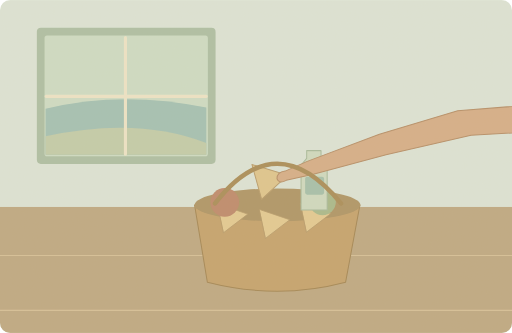
t = 0.00 s
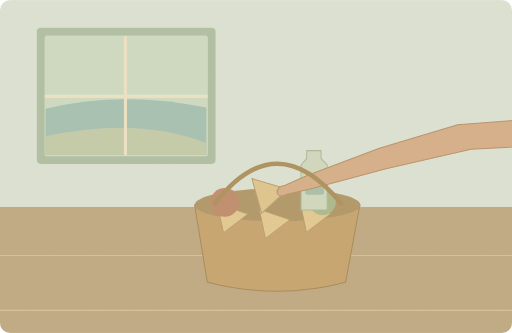
t = 1.75 s
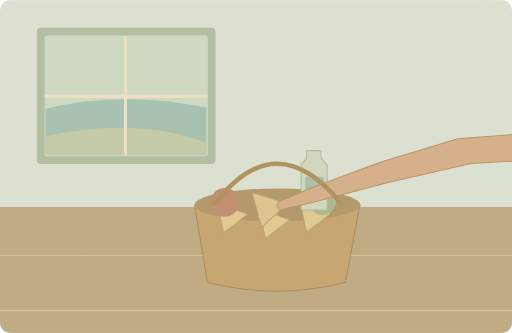
t = 3.50 s
t = 4.63 s: frame unchanged from t = 3.50 s, image omitted
t = 6.88 s: frame unchanged from t = 3.50 s, image omitted
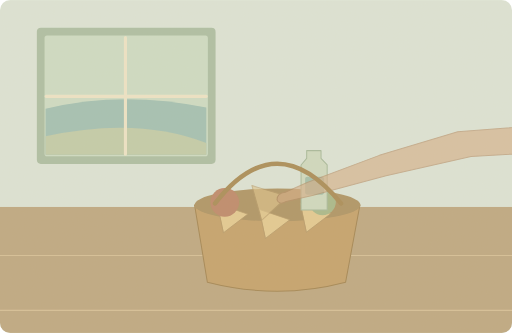
t = 8.35 s

The animated SVG that drew these frames (rendered in a browser with its animation timeline set to each time). Animation: 2 SMIL elements (animate=1,animateTransform=1); one cycle of 10.00 s, repeats indefinitely.

<svg xmlns="http://www.w3.org/2000/svg" width="1000" height="650" viewBox="0 0 1000 650" role="img" aria-labelledby="title desc"><title id="title">单词小故事</title><desc id="desc">We packed enough food for a picnic by the lake.</desc><metadata>{"wordId": "food", "dailyExample": "We packed enough food for a picnic by the lake.", "source": "https://github.com/go1app/word-atlas/blob/main/public/atlas/entries/1.json", "attribution": "Word Atlas contributors — CC BY 4.0", "license": "https://creativecommons.org/licenses/by/4.0/", "changes": "New original vector animation interpreting the daily example.", "durationSeconds": 10}</metadata><defs><clipPath id="frame"><rect width="1000" height="650" rx="20"/></clipPath><filter id="paper"><feTurbulence type="fractalNoise" baseFrequency=".74" numOctaves="3" stitchTiles="stitch"/><feColorMatrix type="saturate" values="0"/><feComponentTransfer><feFuncA type="linear" slope=".065"/></feComponentTransfer><feBlend in="SourceGraphic" mode="soft-light"/></filter><filter id="glow" x="-100%" y="-100%" width="300%" height="300%"><feGaussianBlur stdDeviation="8"/></filter></defs><g clip-path="url(#frame)"><rect x="0" y="0" width="1000" height="650" rx="0" fill="#dce5d8" /><rect x="72" y="54" width="349" height="266" rx="8" fill="#acbea3" /><rect x="87" y="69" width="319" height="236" rx="5" fill="#cdddc5" /><path d="M89 212Q240 176 403 210V302H89Z" fill="#a1c0b4" stroke="none" stroke-width="2" stroke-linecap="round" stroke-linejoin="round" /><path d="M89 266Q268 227 403 279V302H89Z" fill="#c2cca9" stroke="none" stroke-width="2" stroke-linecap="round" stroke-linejoin="round" /><path d="M245 73V301M90 188H403" fill="none" stroke="#eee5c7" stroke-width="6" stroke-linecap="round" stroke-linejoin="round" /><rect x="0" y="404" width="1000" height="246" rx="0" fill="#bda780" /><path d="M0 499H1000M0 606H1000" fill="none" stroke="#d5bf97" stroke-width="2" stroke-linecap="round" stroke-linejoin="round" /><path d="M380 400H703L675 551Q543 586 405 551Z" fill="#c4a16b" stroke="#a28451" stroke-width="2" stroke-linecap="round" stroke-linejoin="round" /><ellipse cx="542" cy="400" rx="162" ry="32" fill="#ad9363"/><path d="M425 398L484 418L437 454Z" fill="#e4ca91" stroke="#b49868" stroke-width="1.5" stroke-linecap="round" stroke-linejoin="round" /><path d="M507 409L566 429L519 465Z" fill="#e4ca91" stroke="#b49868" stroke-width="1.5" stroke-linecap="round" stroke-linejoin="round" /><path d="M587 397L646 417L599 453Z" fill="#e4ca91" stroke="#b49868" stroke-width="1.5" stroke-linecap="round" stroke-linejoin="round" /><circle cx="439" cy="395" r="28" fill="#bd8769" /><circle cx="630" cy="394" r="26" fill="#a7b98a" /><path d="M588 410V322l11 -13v-15h28v15l12 13v88Z" fill="#cfdac0" stroke="#a6b99b" stroke-width="2" stroke-linecap="round" stroke-linejoin="round" /><rect x="596" y="345" width="37" height="35" rx="4" fill="#a3bfaa" /><g><animateTransform attributeName="transform" type="translate" values="0 -55;0 0;0 0;0 -55;0 -55" keyTimes="0;.35;.8;.94;1" dur="10s" repeatCount="indefinite"/><animate attributeName="opacity" values="1;1;1;0;0;1" keyTimes="0;.35;.8;.9;.98;1" dur="10s" repeatCount="indefinite"/><path d="M492 376L562 397 511 444Z" fill="#dfc58c" stroke="#b79b6a" stroke-width="2" stroke-linecap="round" stroke-linejoin="round" /><path d="M1100 255L894 271 741 317 600 370 557 389Q541 391 541 404Q545 415 559 407L612 395 754 357 920 319 1100 309Z" fill="#d5ad86" stroke="#b58c65" stroke-width="2" stroke-linecap="round" stroke-linejoin="round" /></g><path d="M420 397Q540 242 666 397" fill="none" stroke="#a88b56" stroke-width="9" stroke-linecap="round" stroke-linejoin="round" /><rect width="1000" height="650" fill="#ddc8a0" opacity=".14" filter="url(#paper)" pointer-events="none"/></g></svg>
